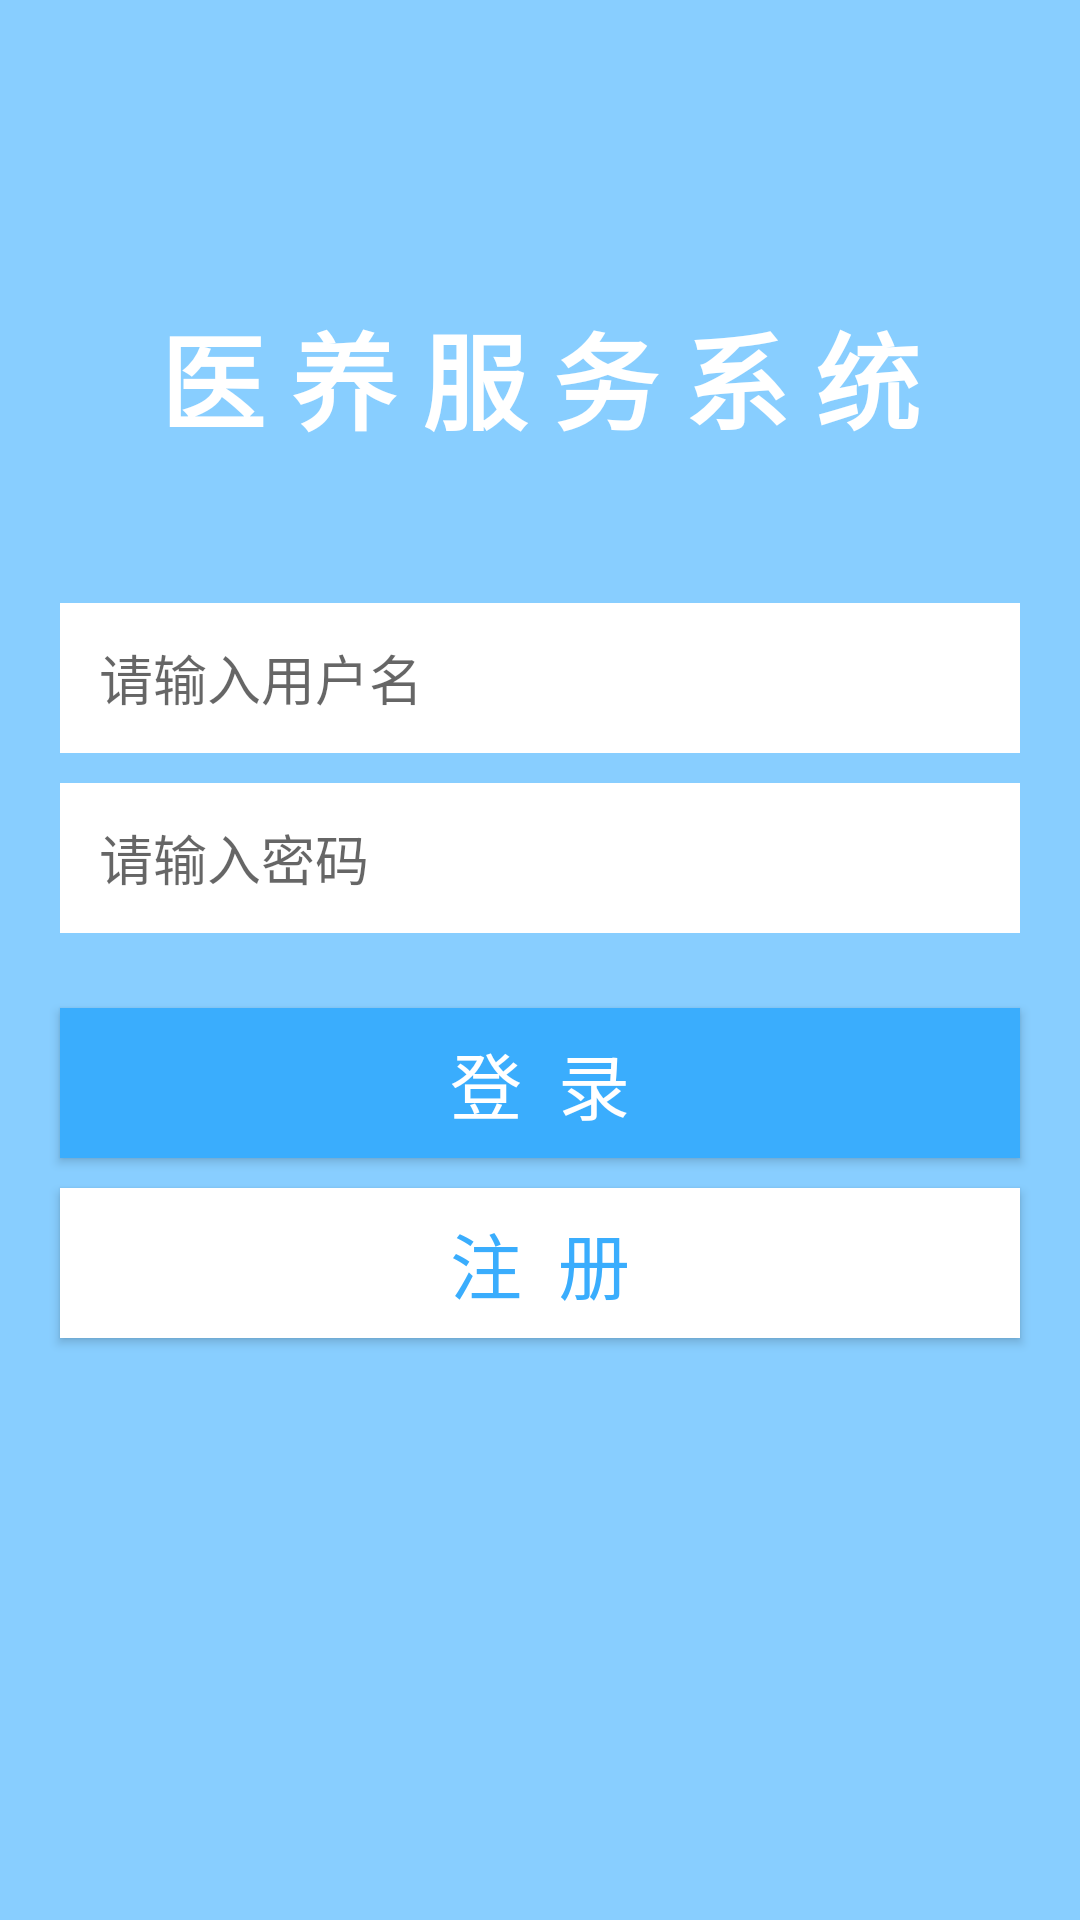

This screen was rendered from an Android layout file. Write that file and the resources it references.
<!-- AndroidManifest.xml: application theme AppTheme -->
<!-- res/layout/login.xml -->
<?xml version="1.0" encoding="utf-8"?>

<RelativeLayout
    xmlns:android="http://schemas.android.com/apk/res/android"
    android:layout_width="match_parent"
    android:layout_height="match_parent"
    android:background="#88CEFF"
    >

    <TextView
        android:id="@+id/logintext"
        android:layout_width="wrap_content"
        android:layout_height="wrap_content"
        android:layout_centerHorizontal="true"
        android:layout_marginTop="100dp"
        android:layout_marginBottom="20dp"
        android:text="医 养 服 务 系 统"
        android:textColor="#ffffff"
        android:textSize="35sp"
        android:textStyle="bold" />

    <EditText
        android:id="@+id/userid"
        android:layout_width="match_parent"
        android:layout_height="50dp"
        android:layout_below="@+id/logintext"
        android:layout_alignParentStart="true"
        android:layout_alignParentEnd="true"
        android:layout_marginStart="20dp"
        android:layout_marginTop="30dp"
        android:layout_marginEnd="20dp"
        android:background="#fff"
        android:ems="10"
        android:hint="   请输入用户名"
        android:textSize="18sp" />

    <EditText
        android:id="@+id/userpaw"
        android:layout_width="match_parent"
        android:layout_height="50dp"
        android:layout_below="@+id/userid"
        android:layout_alignParentStart="true"
        android:layout_alignParentEnd="true"
        android:layout_marginStart="20dp"
        android:layout_marginTop="10dp"
        android:layout_marginEnd="20dp"
        android:background="#fff"
        android:ems="10"
        android:hint="   请输入密码"
        android:inputType="textPassword" />

    <Button
        android:id="@+id/loginbtn"
        android:layout_width="fill_parent"
        android:layout_height="50dp"
        android:layout_below="@+id/userpaw"
        android:layout_centerHorizontal="true"
        android:layout_marginLeft="20dp"
        android:layout_marginTop="25dp"
        android:layout_marginRight="20dp"
        android:background="#3aadfd"
        android:text="登  录"
        android:textColor="#ffffff"
        android:textSize="24sp"
        android:onClick="load"/>

    <Button
        android:id="@+id/registerbtn"
        android:layout_width="fill_parent"
        android:layout_height="50dp"
        android:layout_below="@+id/loginbtn"
        android:layout_centerHorizontal="true"
        android:layout_marginLeft="20dp"
        android:layout_marginTop="10dp"
        android:layout_marginRight="20dp"
        android:background="#ffffff"
        android:text="注  册"
        android:textColor="#3aadfd"
        android:textSize="24sp"
        android:onClick="register"/>

</RelativeLayout>
<!-- resources referenced by this layout -->
<resources>
  <style name="AppTheme" parent="Theme.AppCompat.Light.NoActionBar">
          
          <item name="colorPrimary">@color/colorPrimary</item>
          <item name="colorPrimaryDark">@color/colorPrimaryDark</item>
          <item name="colorAccent">@color/colorAccent</item>
          <item name="colorControlNormal">#ffffff</item>
      </style>
  <color name="colorPrimary">#6200EE</color>
  <color name="colorPrimaryDark">#3700B3</color>
  <color name="colorAccent">#03DAC5</color>
</resources>
